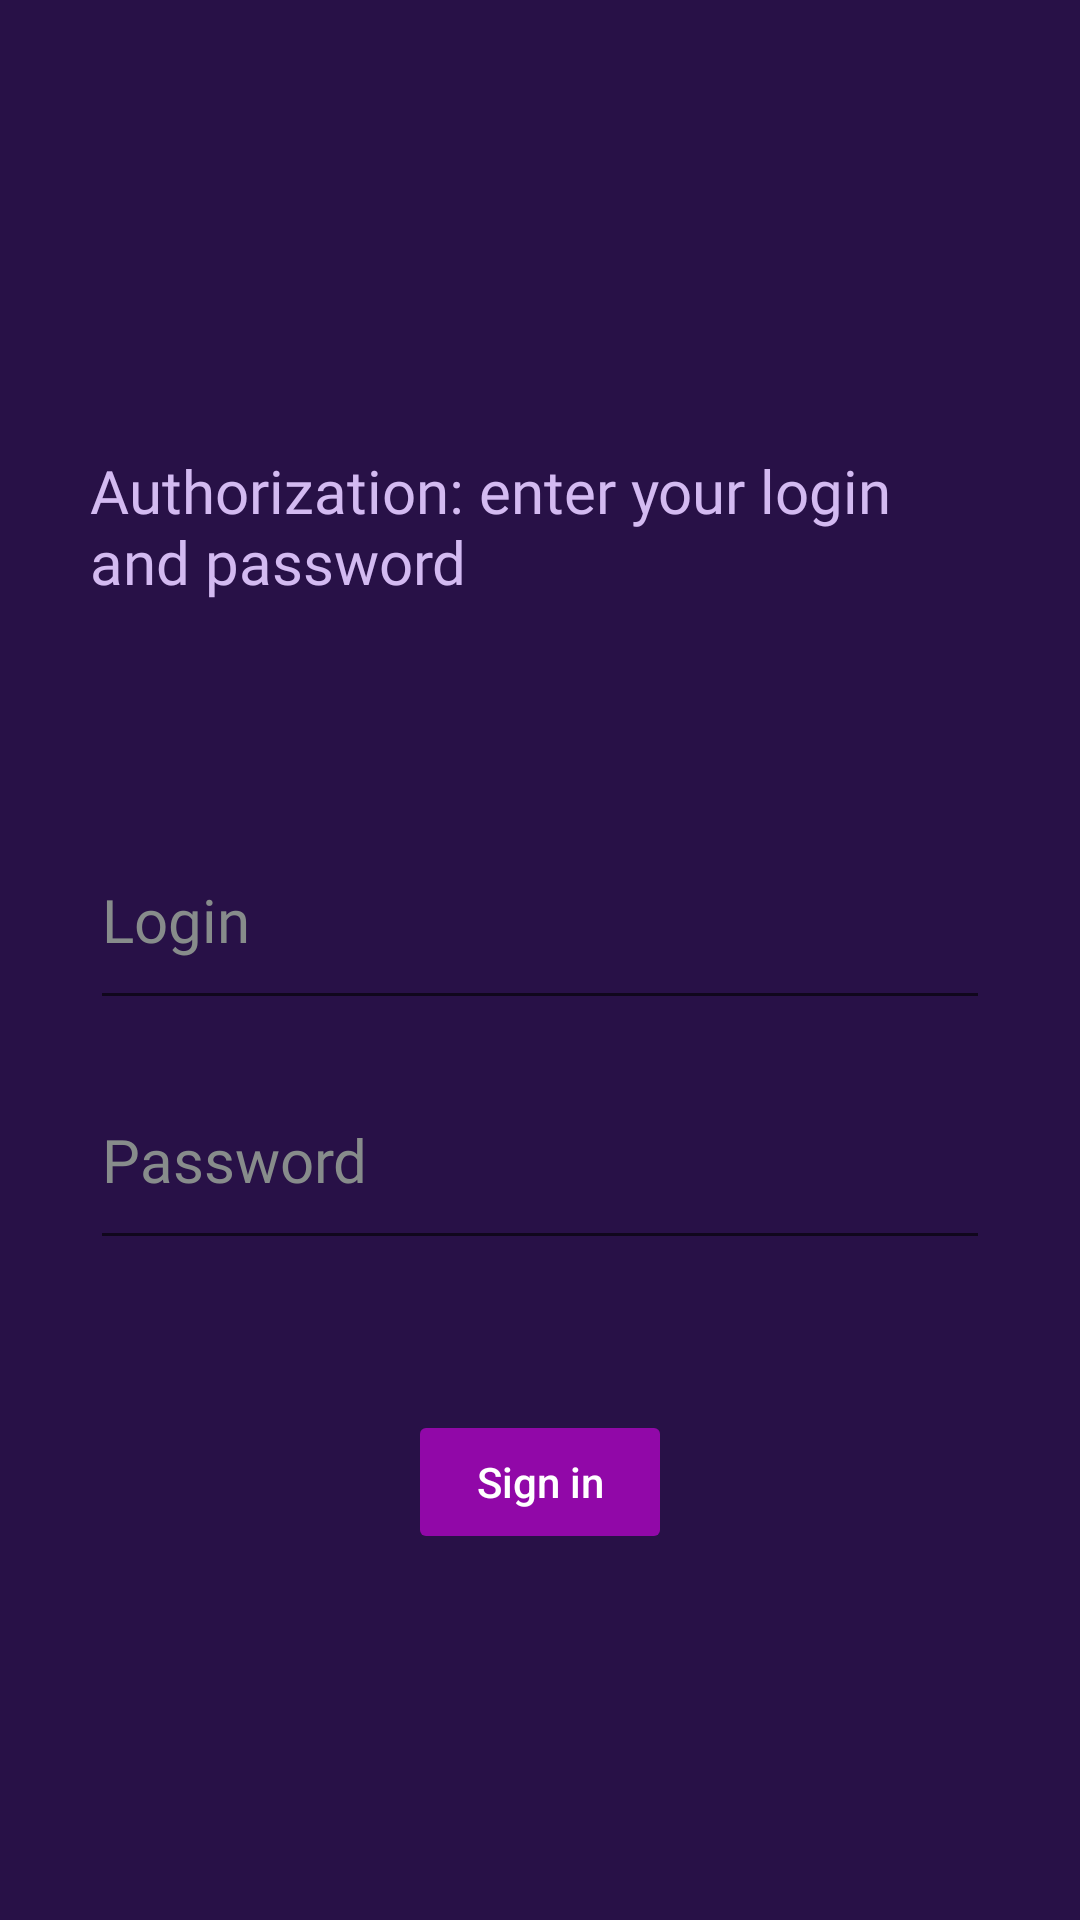

Layout XML and referenced resources for this Android screen:
<!-- AndroidManifest.xml: application theme Theme.TMS_An_15_Homework_Lesson_18 -->
<!-- res/layout/activity_login.xml -->
<?xml version="1.0" encoding="utf-8"?>
<androidx.appcompat.widget.LinearLayoutCompat xmlns:android="http://schemas.android.com/apk/res/android"
    xmlns:app="http://schemas.android.com/apk/res-auto"
    xmlns:tools="http://schemas.android.com/tools"
    android:orientation="vertical"
    android:background="@color/purple_500"
    android:layout_width="match_parent"
    android:layout_height="match_parent"
    tools:context=".LoginActivity">

    <TextView
        android:id="@+id/text"
        android:layout_width="300dp"
        android:layout_height="70dp"
        android:layout_gravity="center"
        android:layout_marginTop="150dp"
        android:fontFamily="@font/alata"
        android:text="@string/authorization"
        style="@style/BaseText"
        app:layout_constraintBottom_toBottomOf="parent"
        app:layout_constraintEnd_toEndOf="parent"
        app:layout_constraintStart_toStartOf="parent" />

    <EditText
        android:id="@+id/textPersonName"
        style="@style/TextLogPass"
        android:layout_width="300dp"
        android:layout_height="70dp"
        android:layout_gravity="center"
        android:layout_marginTop="50dp"
        android:ems="15"
        android:hint="@string/prompt_login"
        android:inputType="textPersonName" />

    <EditText
        android:id="@+id/textPassword"
        android:layout_width="300dp"
        android:layout_height="70dp"
        android:layout_gravity="center"
        android:layout_marginTop="10dp"
        android:ems="15"
        style="@style/TextLogPass"
        android:inputType="textPassword"
        android:hint="@string/prompt_password"/>

    <Button
        android:id="@+id/button"
        android:layout_width="wrap_content"
        android:layout_height="wrap_content"
        android:layout_gravity="center"
        android:layout_marginTop="50dp"
        style="@style/MyButton"
        android:text="@string/action_sign_in" />


</androidx.appcompat.widget.LinearLayoutCompat>
<!-- resources referenced by this layout -->
<resources>
  <color name="purple_500">#281147</color>
  <string name="action_sign_in">Sign in</string>
  <string name="authorization">Authorization: enter your login and password</string>
  <string name="prompt_login">Login</string>
  <string name="prompt_password">Password</string>
  <style name="BaseText">
          <item name="android:textSize">20sp</item>
          <item name="android:textColor">#D3BAF1</item>
          <item name="fontFamily">@font/alata</item>
  
      </style>
  <style name="MyButton">
          <item name="backgroundTint">@color/purple_700</item>
          <item name="android:insetTop">0dp</item>
          <item name="android:textColor">?attr/colorOnPrimary</item>
          <item name="android:insetBottom">0dp</item>
          <item name="cornerRadius">16dp</item>
          <item name="android:textAllCaps">false</item>
          <item name="android:elevation">0dp</item>
          <item name="android:stateListAnimator">@null</item>
          <item name="android:enabled">true</item>
  
      </style>
  <style name="TextLogPass" parent="BaseText">
          <item name="android:textColorHint">@color/gray</item>
          <item name="fontFamily">@font/abel</item>
  
      </style>
  <style name="Theme.TMS_An_15_Homework_Lesson_18" parent="Theme.MaterialComponents.DayNight.DarkActionBar">
          
          <item name="colorPrimary">@color/purple_500</item>
          <item name="colorPrimaryVariant">@color/purple_700</item>
          <item name="colorOnPrimary">@color/white</item>
          
          <item name="colorSecondary">@color/teal_200</item>
          <item name="colorSecondaryVariant">@color/teal_700</item>
          <item name="colorOnSecondary">@color/black</item>
          
          <item name="android:statusBarColor">?attr/colorPrimaryVariant</item>
          
      </style>
  <color name="purple_700">#9108A8</color>
  <color name="gray">#878C8B</color>
  <color name="white">#FFFFFFFF</color>
  <color name="teal_200">#FF03DAC5</color>
  <color name="teal_700">#FF018786</color>
  <color name="black">#FF000000</color>
</resources>
